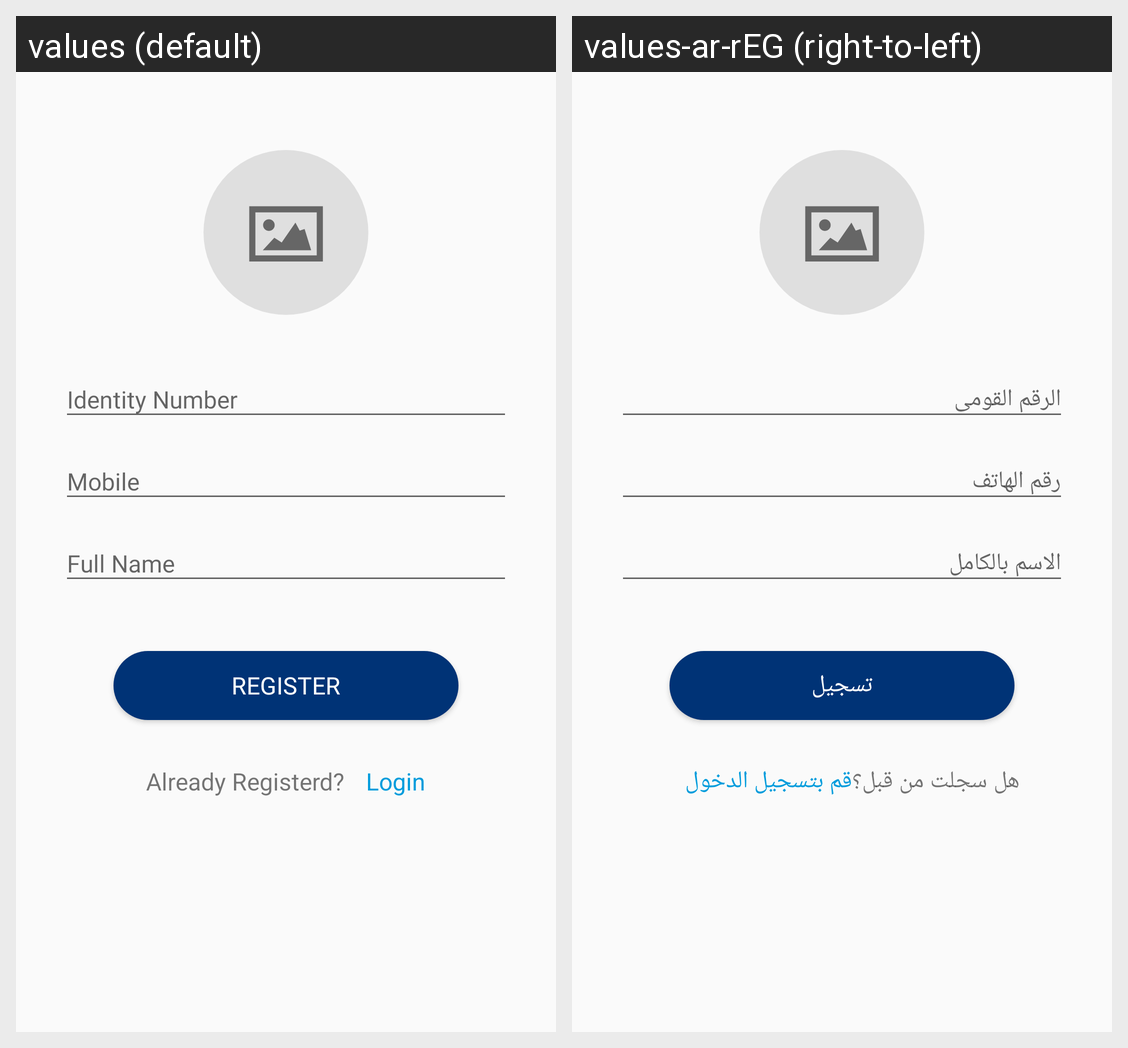

Translations of the strings shown on this Android screen, per locale in the grid:
Android screen res/layout/activity_register.xml rendered under 2 locales, left to right: values (default), values-ar-rEG (right-to-left). Device: Nexus 5 (rendered at 1080×1920; each locale shown at half size, 540×960, under a caption strip naming it); theme splashstyle.
Strings drawn on this screen, with the default value and each locale's value (text and hints the layout hard-codes, and strings that could not be matched under every locale, appear in the picture but are not listed):

registertxt
  values: Register
  values-ar-rEG: تسجيل

already_registerd
  values: Already Registerd?
  values-ar-rEG: هل سجلت من قبل؟

login
  values: Login
  values-ar-rEG: قم بتسجيل الدخول
